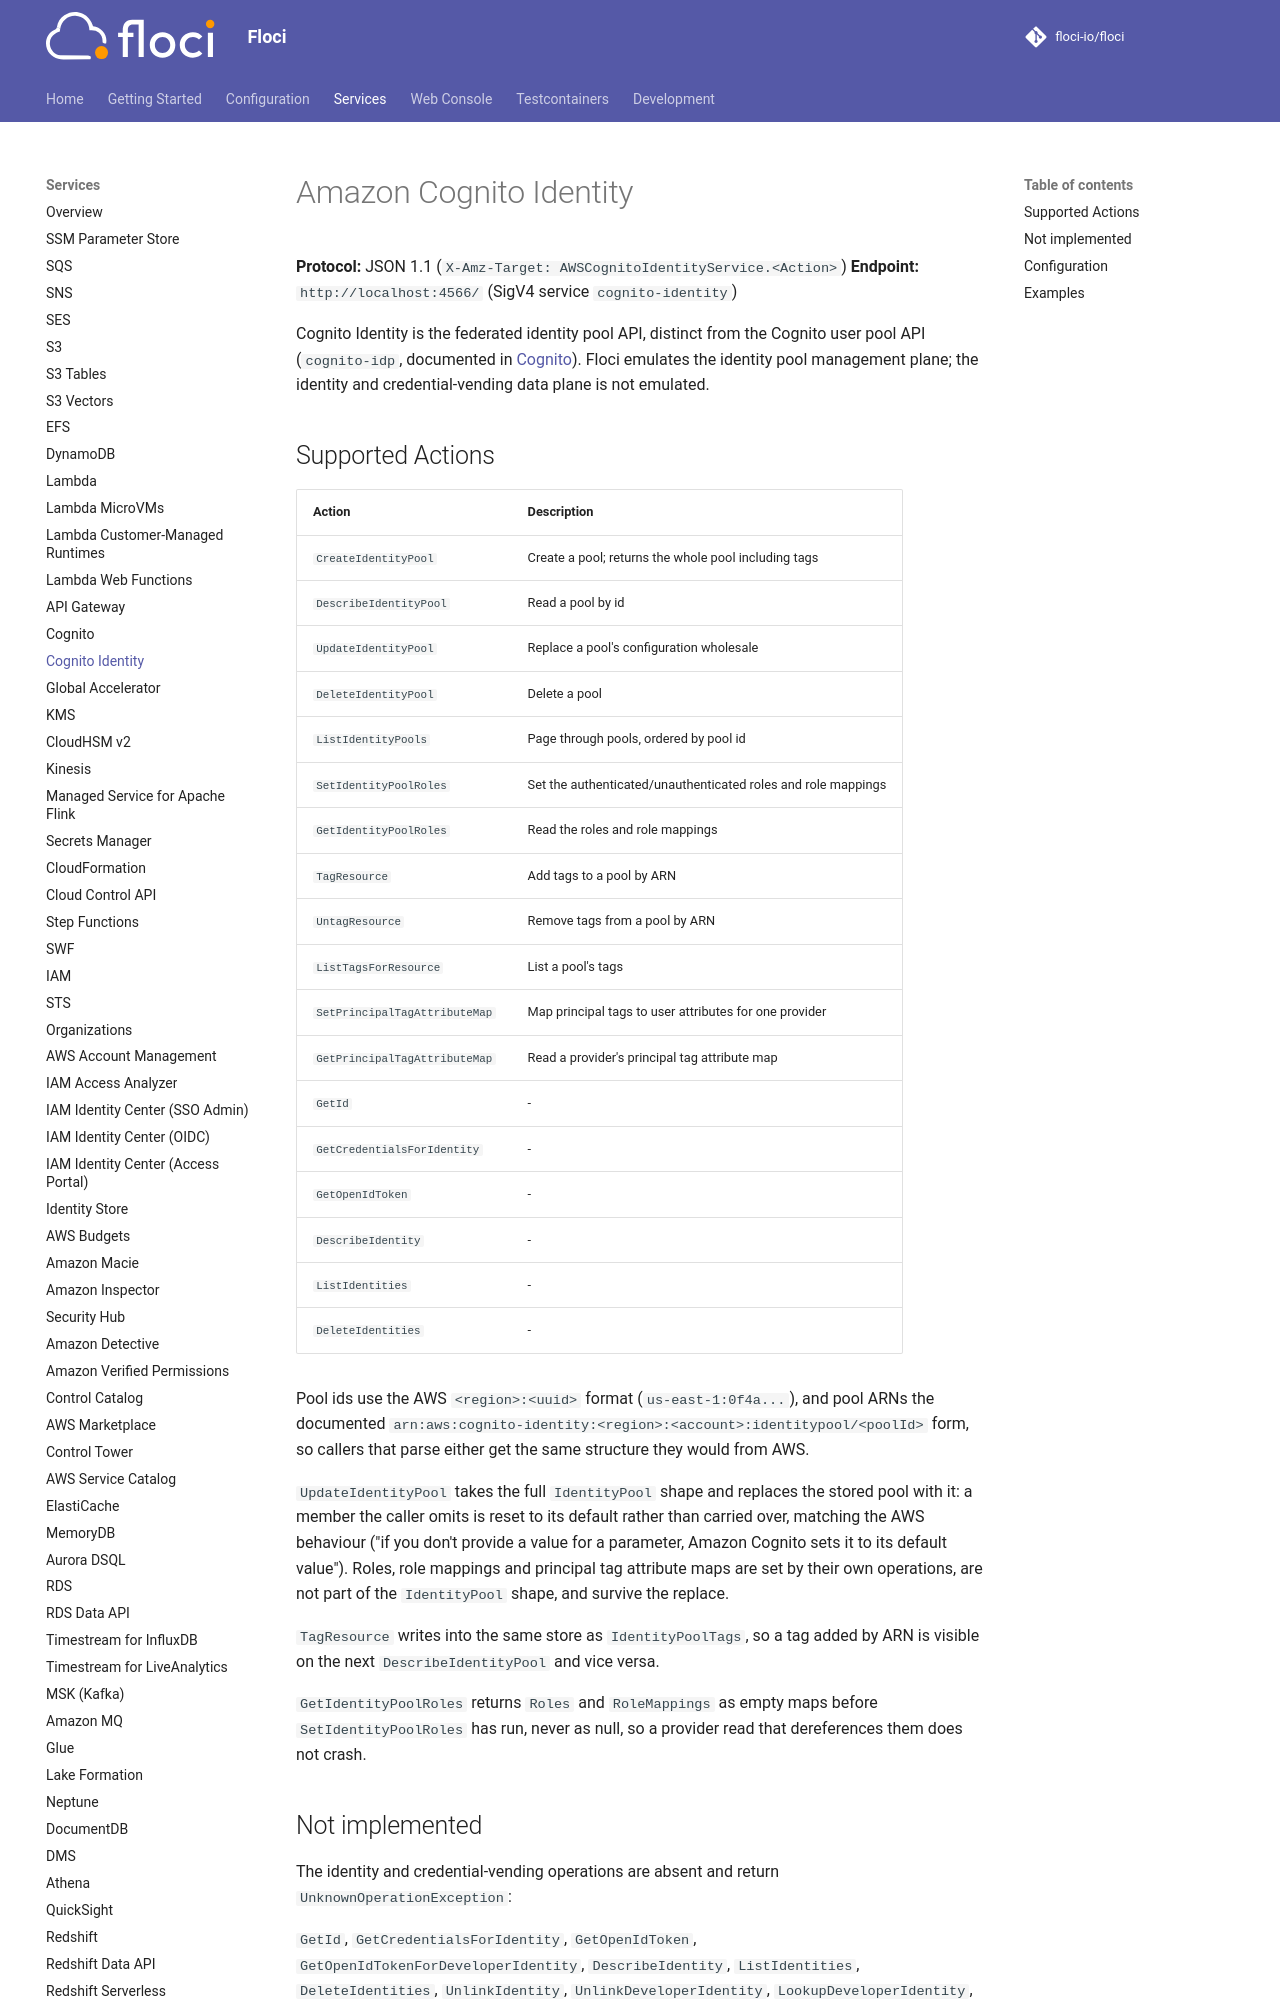

repository: alchemy-run/floci · page: services/cognitoidentity/index.html · generator: mkdocs

# Amazon Cognito Identity

**Protocol:** JSON 1.1 (`X-Amz-Target: AWSCognitoIdentityService.<Action>`)
**Endpoint:** `http://localhost:4566/` (SigV4 service `cognito-identity`)

Cognito Identity is the federated identity pool API, distinct from the Cognito user pool
API (`cognito-idp`, documented in [Cognito](cognito.md)). Floci emulates the identity pool
management plane; the identity and credential-vending data plane is not emulated.
